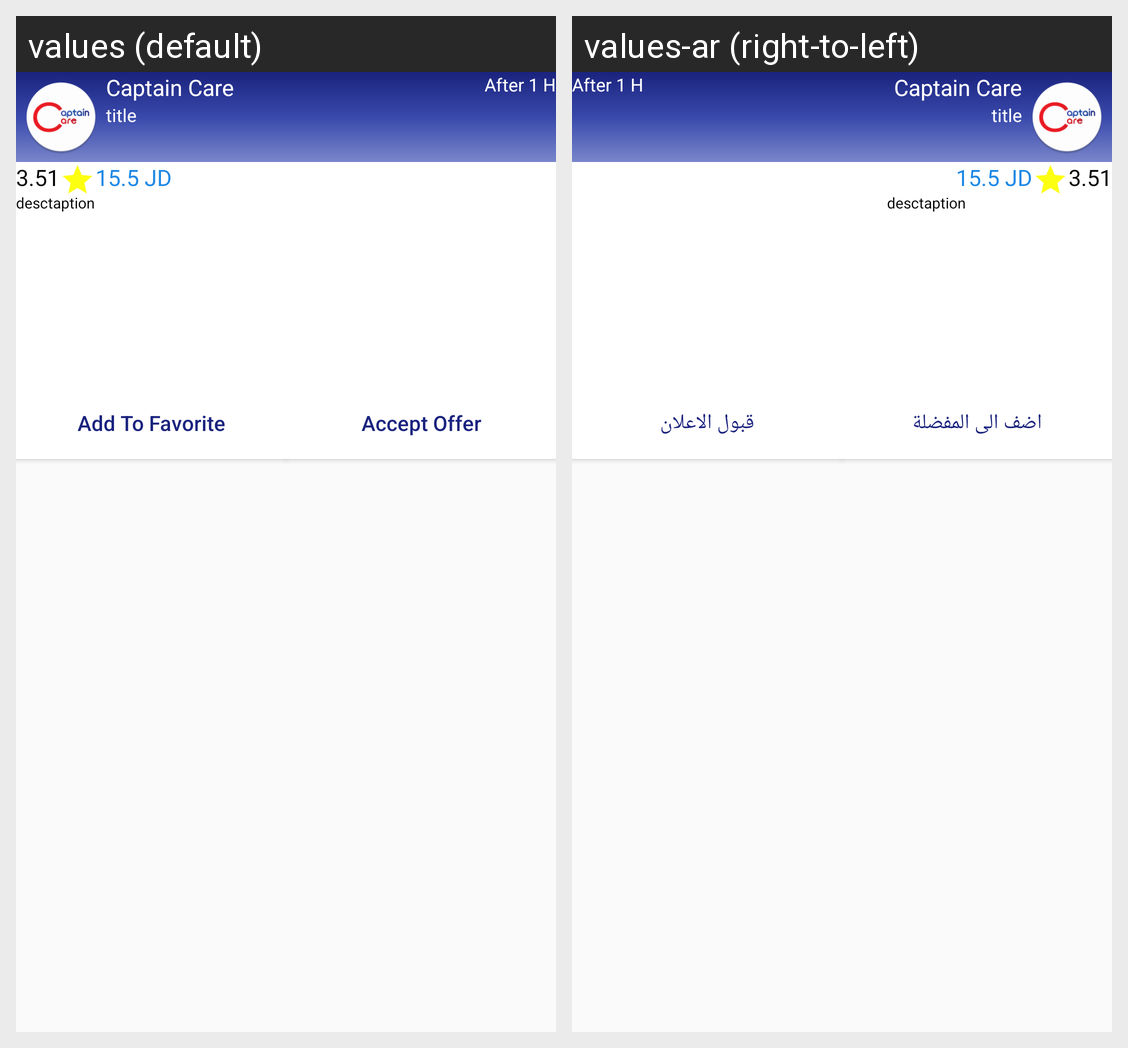

The Android screen above is rendered under two locales of the same app. Produce the string resources it draws, with the default and per-locale values.
Android screen res/layout/new_big_notification.xml rendered under 2 locales, left to right: values (default), values-ar (right-to-left). Device: Nexus 5 (rendered at 1080×1920; each locale shown at half size, 540×960, under a caption strip naming it); theme AppTheme.
Strings drawn on this screen, with the default value and each locale's value (text and hints the layout hard-codes, and strings that could not be matched under every locale, appear in the picture but are not listed):

add_to_favorite
  values: Add To Favorite
  values-ar: اضف الى المفضلة

accept_offer
  values: Accept Offer
  values-ar: قبول الاعلان
